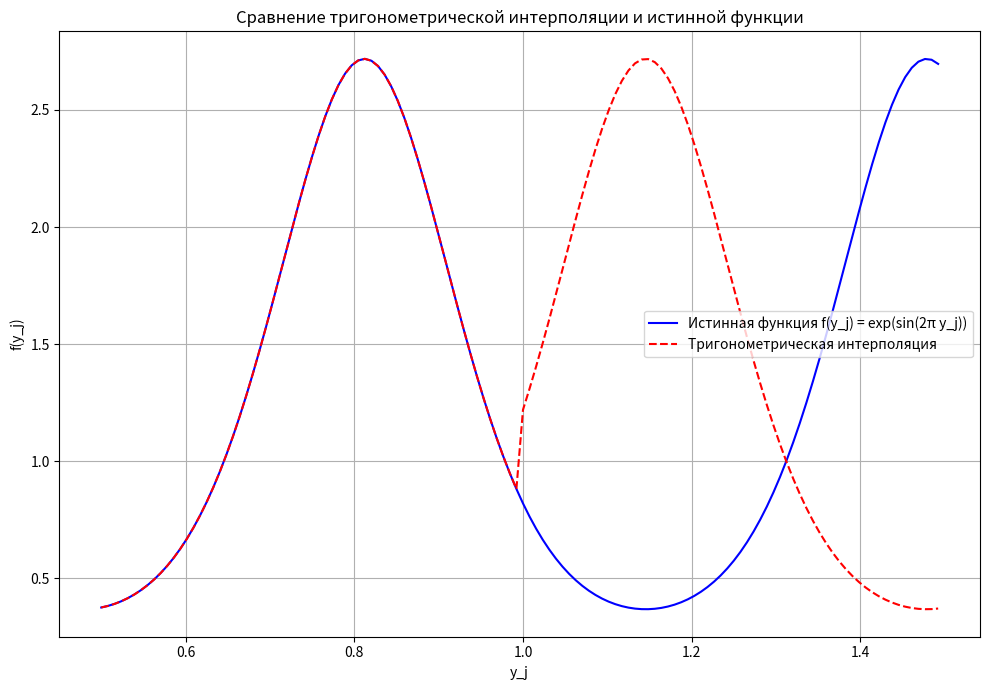

Here is the Python script that generated this plot:
import numpy as np
import matplotlib.pyplot as plt

N = 128
n = 7
j = np.arange(N)
x_j = j / N

def f(x):
    return np.exp(np.sin(3 * np.pi * x + 0.2))

f_j = f(x_j)

def bit_reverse(j, n_bits):
    reversed_j = 0
    for bit in range(n_bits):
        if (j >> bit) & 1:
            reversed_j |= 1 << (n_bits - 1 - bit)
    return reversed_j

def manual_fft(values, N, inverse=False):
    n_bits = int(np.log2(N))
    a = np.zeros(N, dtype=complex)
    for i in range(N):
        rev_i = bit_reverse(i, n_bits)
        a[rev_i] = values[i]

    for s in range(1, n_bits + 1):
        m = 1 << s
        m2 = m >> 1
        for k in range(m2):
            if inverse:
                w = np.exp(2j * np.pi * k / m)
            else:
                w = np.exp(-2j * np.pi * k / m)
            for j in range(k, N, m):
                t = w * a[j + m2]
                u = a[j]
                a[j] = u + t
                a[j + m2] = u - t

    if not inverse:
        a /= N
    return a

A_q = manual_fft(f_j, N)

y_j = 0.5 + j / N
f_interp = np.zeros(N, dtype=complex)
for q in range(N):
    phase = np.exp(2j * np.pi * q * y_j)
    f_interp += A_q[q] * phase

f_actual = f(y_j)

error = np.abs(f_interp - f_actual)

print("Сравнение значений тригонометрической интерполяции и истинных значений в точках y_j:")
for i in range(10):
    print(f"y_{i} = {y_j[i]:.4f}: Интерполяция = {f_interp[i].real:.16f}, Истинное = {f_actual[i]:.16f}, Ошибка = {error[i]:.6e}")

# Визуализация
plt.figure(figsize=(10, 7))
# plt.subplot(2, 1, 1)
plt.plot(y_j, f_actual, 'b-', label='Истинная функция f(y_j) = exp(sin(2π y_j))')
plt.plot(y_j, f_interp.real, 'r--', label='Тригонометрическая интерполяция')
plt.xlabel('y_j')
plt.ylabel('f(y_j)')
plt.title('Сравнение тригонометрической интерполяции и истинной функции')
plt.legend()
plt.grid(True)


plt.tight_layout()
plt.show()